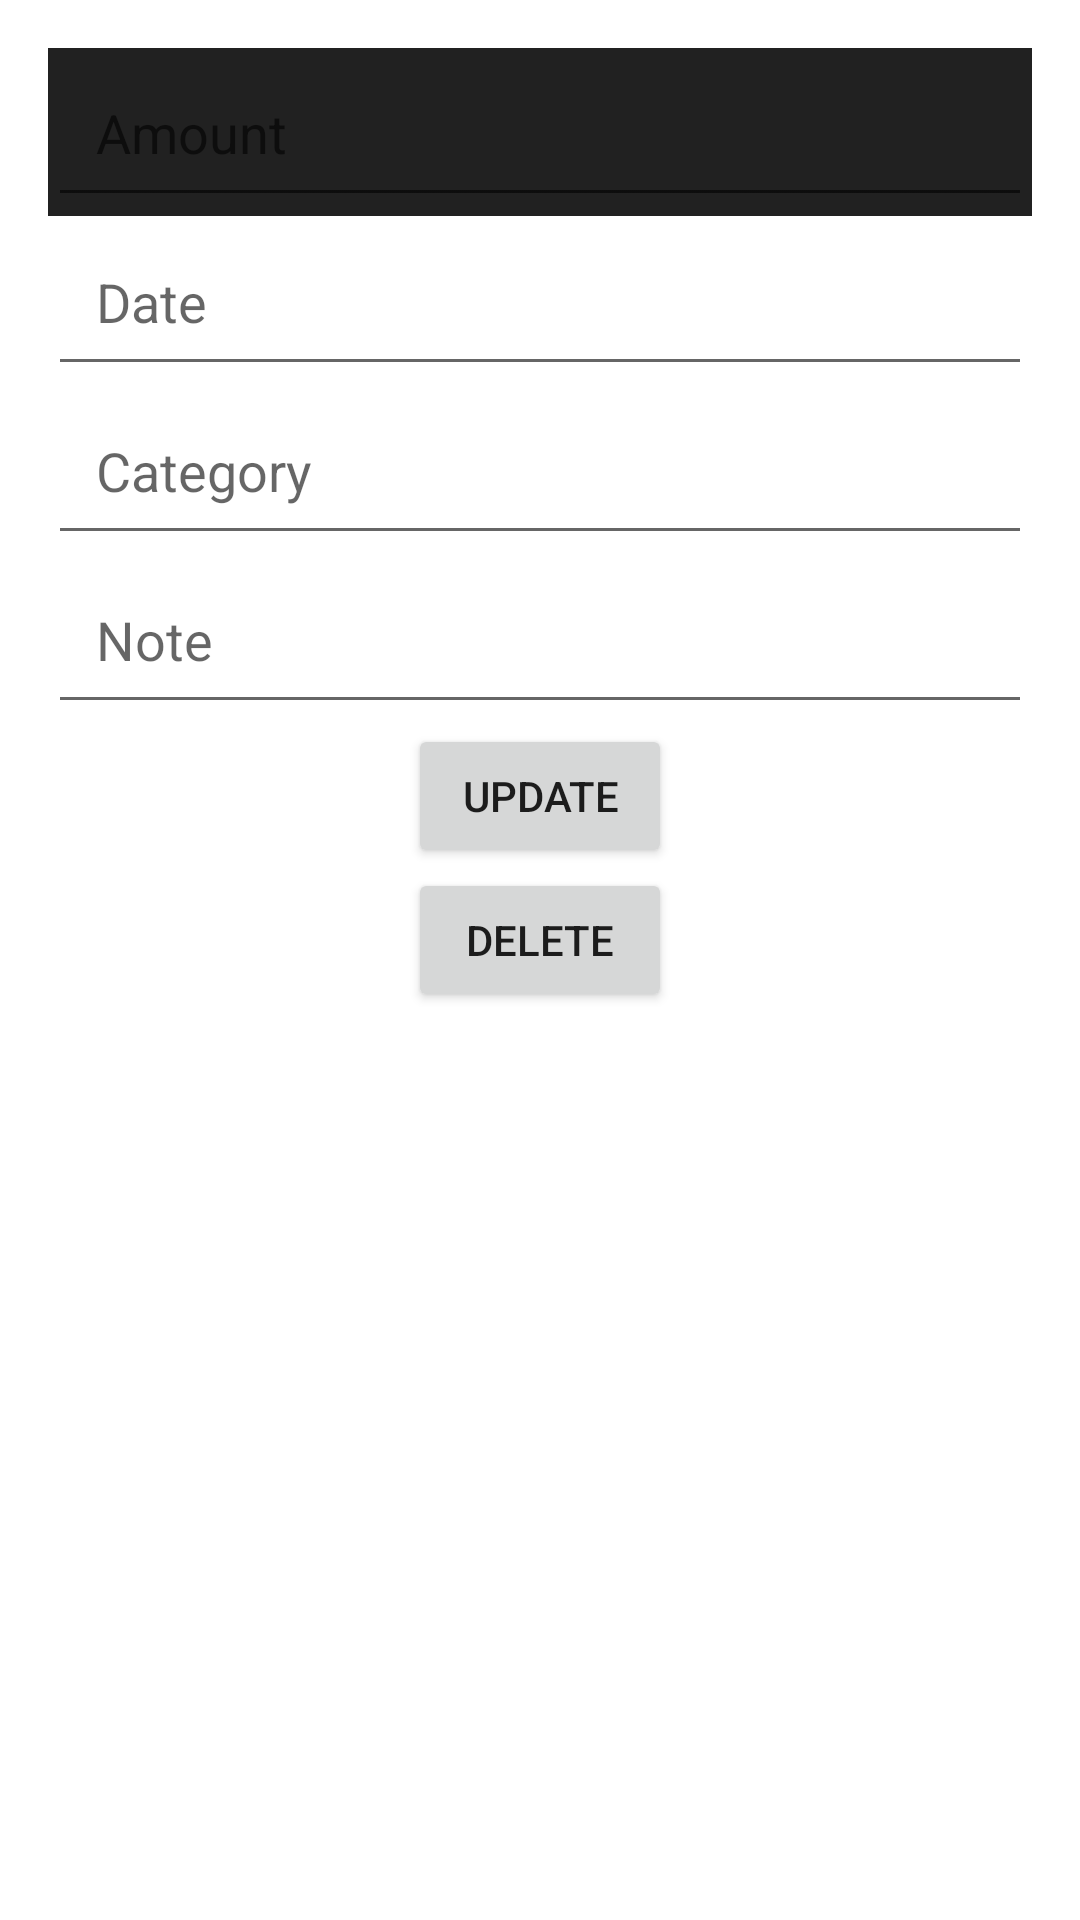

Here is an Android app screen rendered from its layout file. Give the layout XML and the strings, colors and styles it references.
<!-- AndroidManifest.xml: application theme Theme.SmartExpenseTracker -->
<!-- res/layout/activity_detail.xml -->
<?xml version="1.0" encoding="utf-8"?>
<androidx.constraintlayout.widget.ConstraintLayout
        xmlns:android="http://schemas.android.com/apk/res/android"
        xmlns:app="http://schemas.android.com/apk/res-auto"
        android:layout_width="match_parent"
        android:layout_height="match_parent"
        android:padding="16dp">

<androidx.appcompat.widget.Toolbar
    xmlns:android="http://schemas.android.com/apk/res/android"
    xmlns:app="http://schemas.android.com/apk/res-auto"
    android:layout_width="match_parent"
    android:layout_height="?attr/actionBarSize"
    android:background="?attr/colorPrimary"
    app:popupTheme="@style/ThemeOverlay.AppCompat.Light" />

<EditText
    android:id="@+id/edit_detail_amount"
    android:layout_width="0dp"
    android:layout_height="wrap_content"
    android:autofillHints=""
    android:inputType="numberDecimal"
    android:hint="@string/hint_amount"
    android:padding="16dp"
    app:layout_constraintEnd_toEndOf="parent"
    app:layout_constraintStart_toStartOf="parent"
    app:layout_constraintTop_toTopOf="parent"
    app:layout_constraintBottom_toTopOf="@+id/edit_detail_date"
/>

<EditText
    android:id="@+id/edit_detail_date"
    android:layout_width="0dp"
    android:layout_height="wrap_content"
        android:autofillHints=""
        android:inputType="date"
        android:hint="@string/hint_date"
        android:padding="16dp"
        app:layout_constraintEnd_toEndOf="parent"
    app:layout_constraintStart_toStartOf="parent"
    app:layout_constraintTop_toBottomOf="@+id/edit_detail_amount"
    app:layout_constraintBottom_toTopOf="@+id/edit_detail_category"
/>

<EditText
    android:id="@+id/edit_detail_category"
    android:layout_width="0dp"
    android:layout_height="wrap_content"
        android:autofillHints=""
        android:hint="@string/hint_category"
        android:inputType="none"
        android:padding="16dp"
        app:layout_constraintEnd_toEndOf="parent"
    app:layout_constraintStart_toStartOf="parent"
    app:layout_constraintTop_toBottomOf="@+id/edit_detail_date"
    app:layout_constraintBottom_toTopOf="@+id/edit_detail_note"
/>

<EditText
    android:id="@+id/edit_detail_note"
    android:layout_width="0dp"
    android:layout_height="wrap_content"
        android:autofillHints=""
        android:inputType="textMultiLine"
        android:hint="@string/hint_note"
        android:padding="16dp"
        app:layout_constraintEnd_toEndOf="parent"
    app:layout_constraintStart_toStartOf="parent"
    app:layout_constraintTop_toBottomOf="@+id/edit_detail_category"
/>

<Button
    android:id="@+id/button_update"
    android:layout_width="wrap_content"
    android:layout_height="wrap_content"
    android:onClick="updateTransaction"
    android:text="@string/update"
    app:layout_constraintTop_toBottomOf="@+id/edit_detail_note"
    app:layout_constraintStart_toStartOf="parent"
    app:layout_constraintEnd_toEndOf="parent"/>

<Button
    android:id="@+id/button_delete"
    android:layout_width="wrap_content"
    android:layout_height="wrap_content"
    android:onClick="deleteTransaction"
    android:text="@string/delete"
    app:layout_constraintTop_toBottomOf="@+id/button_update"
    app:layout_constraintStart_toStartOf="parent"
    app:layout_constraintEnd_toEndOf="parent"/>

</androidx.constraintlayout.widget.ConstraintLayout>
<!-- resources referenced by this layout -->
<resources>
  <string name="delete">Delete</string>
  <string name="hint_amount">Amount</string>
  <string name="hint_category">Category</string>
  <string name="hint_date">Date</string>
  <string name="hint_note">Note</string>
  <string name="update">Update</string>
  <style name="Theme.SmartExpenseTracker" parent="Theme.MaterialComponents.DayNight.DarkActionBar">
          
          <item name="windowActionBar">false</item>
          <item name="windowNoTitle">true</item>
      </style>
</resources>
